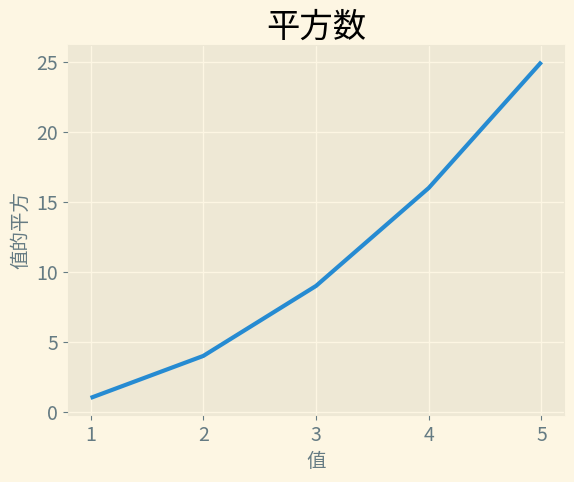

Write the Python code that produced this figure.
import matplotlib.pyplot as plt

input_value= list(range(1,6))
squares = [i**2 for i in range(1,6)]

plt.style.use('Solarize_Light2')
fig , ax = plt.subplots()  # 函数可在一张图片中绘制一个或多个图表， 变量fig表示整张图片， 变量ax表示图片中的图表
ax.plot(input_value, squares,linewidth=3)  # 通过给定的数据以有意义的方式绘制图表

ax.set_title("平方数", fontsize=24)  # 设置图表的标题
ax.set_xlabel("值", fontsize=14)  # 设置图表的横坐标
ax.set_ylabel("值的平方", fontsize=14)  # 设置图表的纵坐标

ax.tick_params(axis='both', labelsize=14)  # 设置图表刻度

plt.show() # 显示绘制的图表